Photos from the image-classification dataset "DCNv4fortest" in the GitHub repository Chivioletlly/DCNv4fortest. Its 2 classes are: haze, rain.

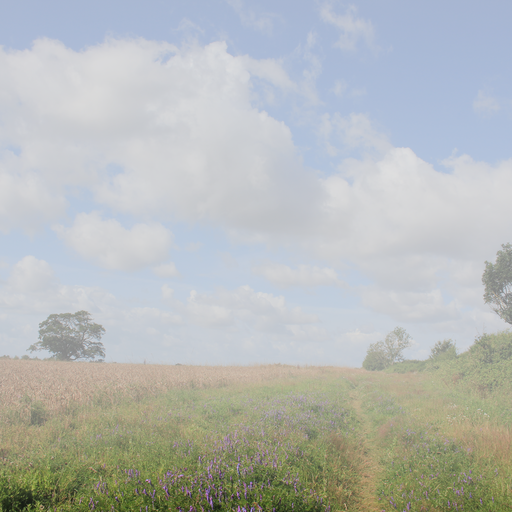
Label: haze

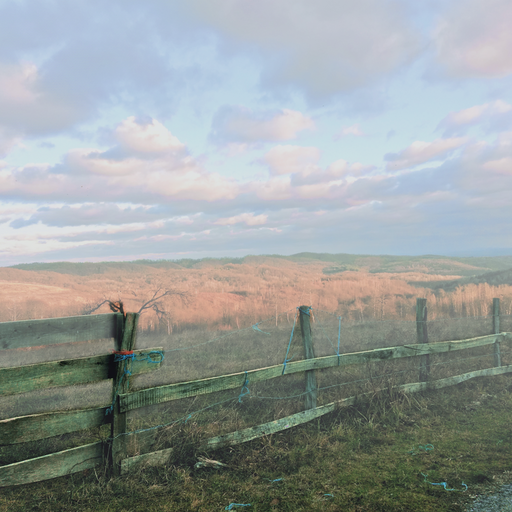
Label: haze

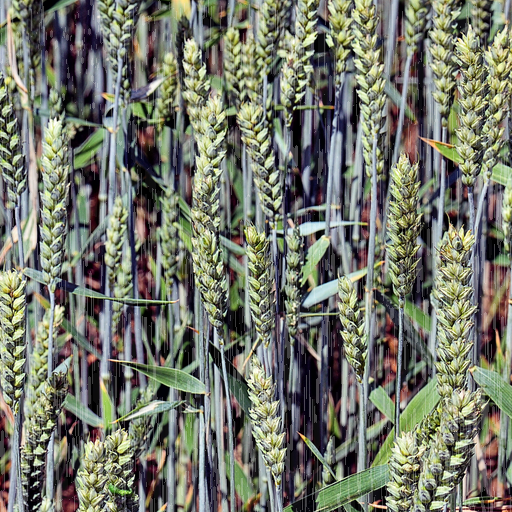
Label: rain

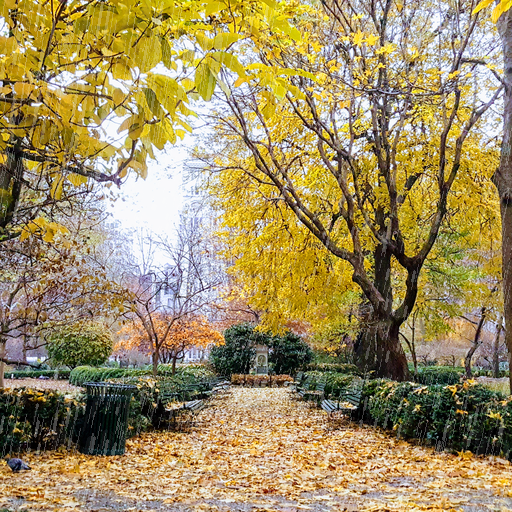
Label: rain

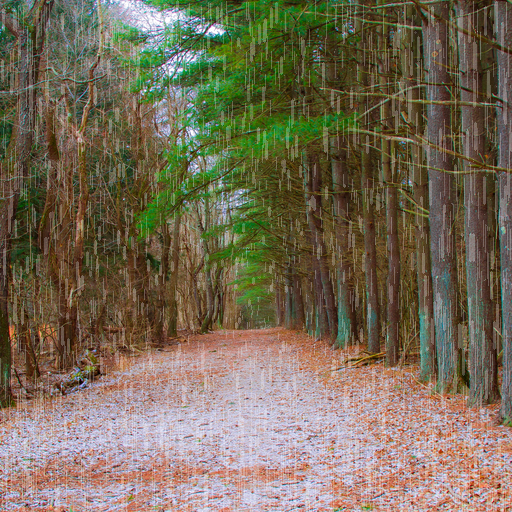
Label: rain

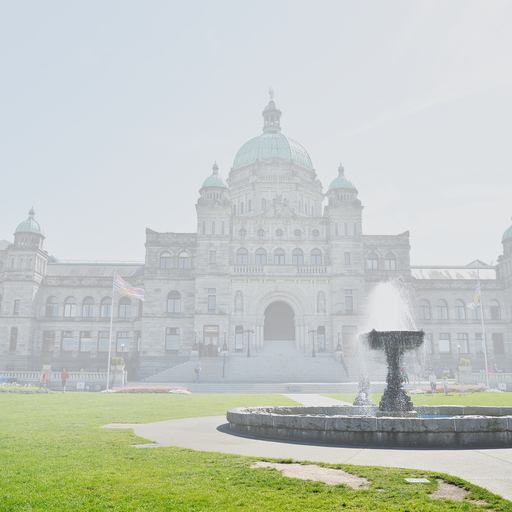
Label: haze
